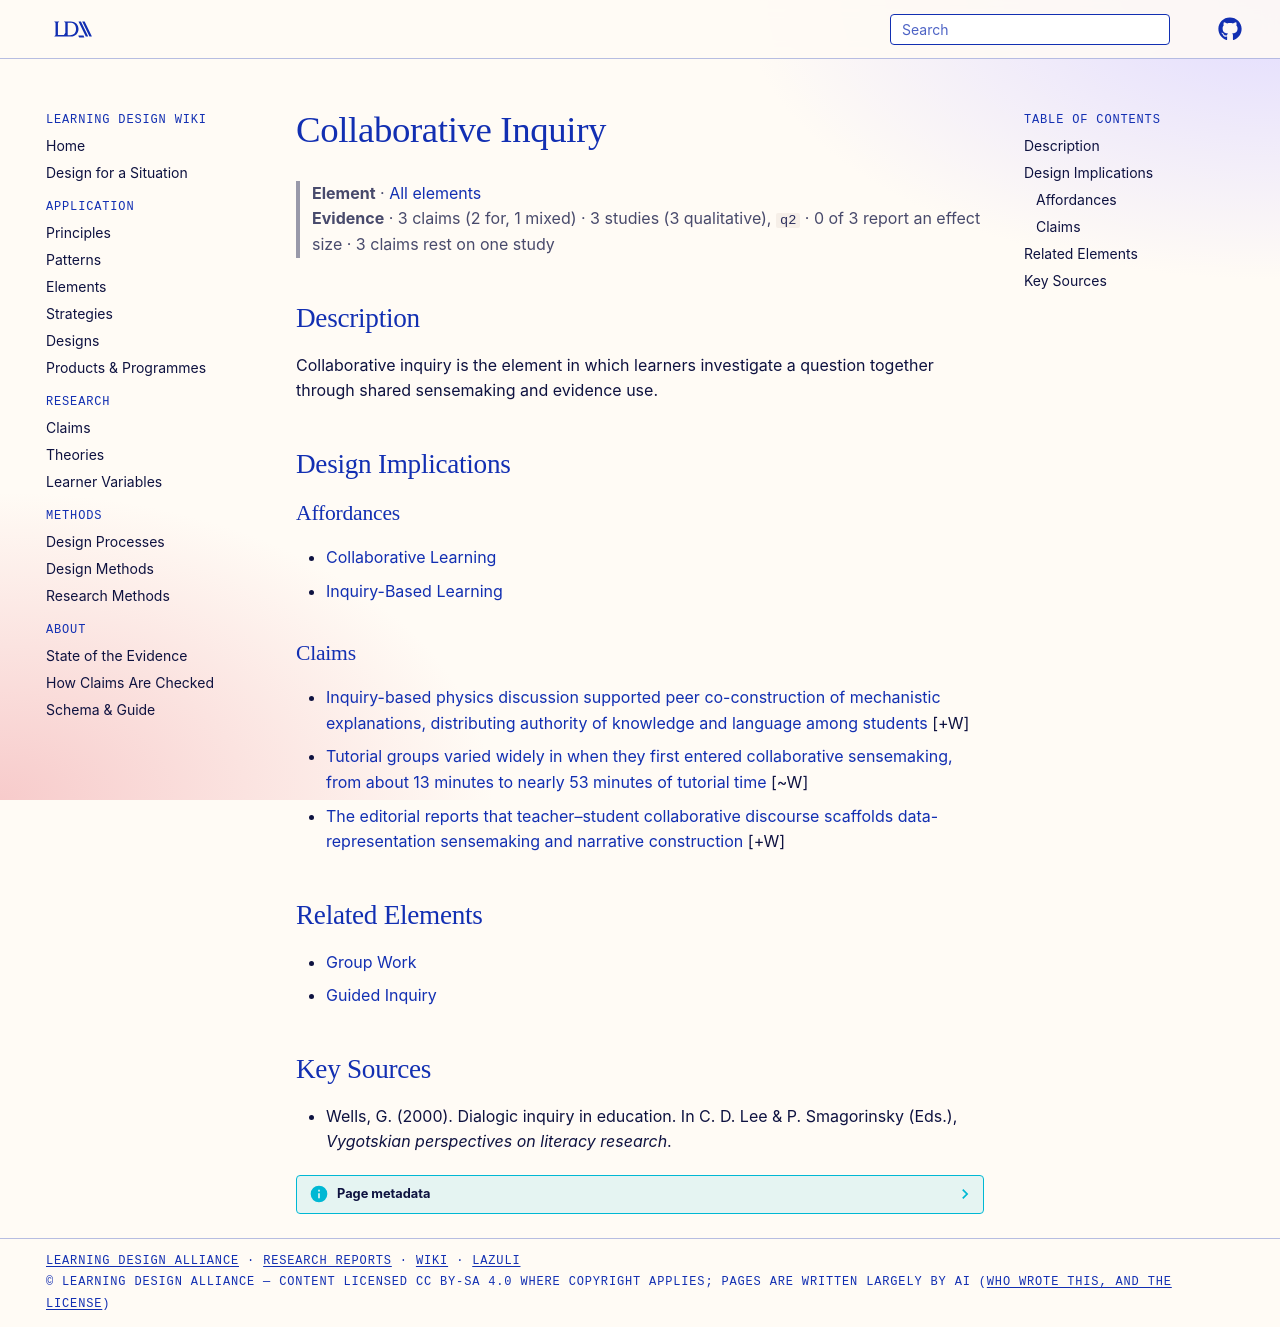

repository: Learning-Design-Alliance/learning-wiki · page: elements/collaborative-inquiry/index.html · generator: mkdocs

---
type: element
id: collaborative-inquiry
title: Collaborative Inquiry
description: Collaborative inquiry is the element in which learners investigate a question together through shared sensemaking and evidence use.
canonical: true
status: review
generated:
  by: codex/unspecified
  at: 2026-04-08
---

# Collaborative Inquiry

> **Element** · [All elements](index.md)
> **Evidence** · 3 claims (2 for, 1 mixed) · 3 studies (3 qualitative), `q2` · 0 of 3 report an effect size · 3 claims rest on one study

## Description
Collaborative inquiry is the element in which learners investigate a question together through shared sensemaking and evidence use.

## Design Implications

### Affordances
- [Collaborative Learning](../principles/collaborative-learning.md)
- [Inquiry-Based Learning](../principles/inquiry-based-learning.md)

### Claims
<!-- Claims bearing on this element, each a link to a claim page followed by its evidence tag, e.g. [+M] -->
- [Inquiry-based physics discussion supported peer co-construction of mechanistic explanations, distributing authority of knowledge and language among students](../claims/third-space-distributes-authority-among-students.md) [+W]
- [Tutorial groups varied widely in when they first entered collaborative sensemaking, from about 13 minutes to nearly 53 minutes of tutorial time](../claims/groups-vary-first-sensemaking-timing.md) [~W]
- [The editorial reports that teacher–student collaborative discourse scaffolds data-representation sensemaking and narrative construction](../claims/teacher-collaborative-discourse-scaffolds-data-sensemaking.md) [+W]

## Related Elements
- [Group Work](group-work.md)
- [Guided Inquiry](guided-inquiry.md)

## Key Sources
- Wells, G. (2000). Dialogic inquiry in education. In C. D. Lee & P. Smagorinsky (Eds.), *Vygotskian perspectives on literacy research*.
